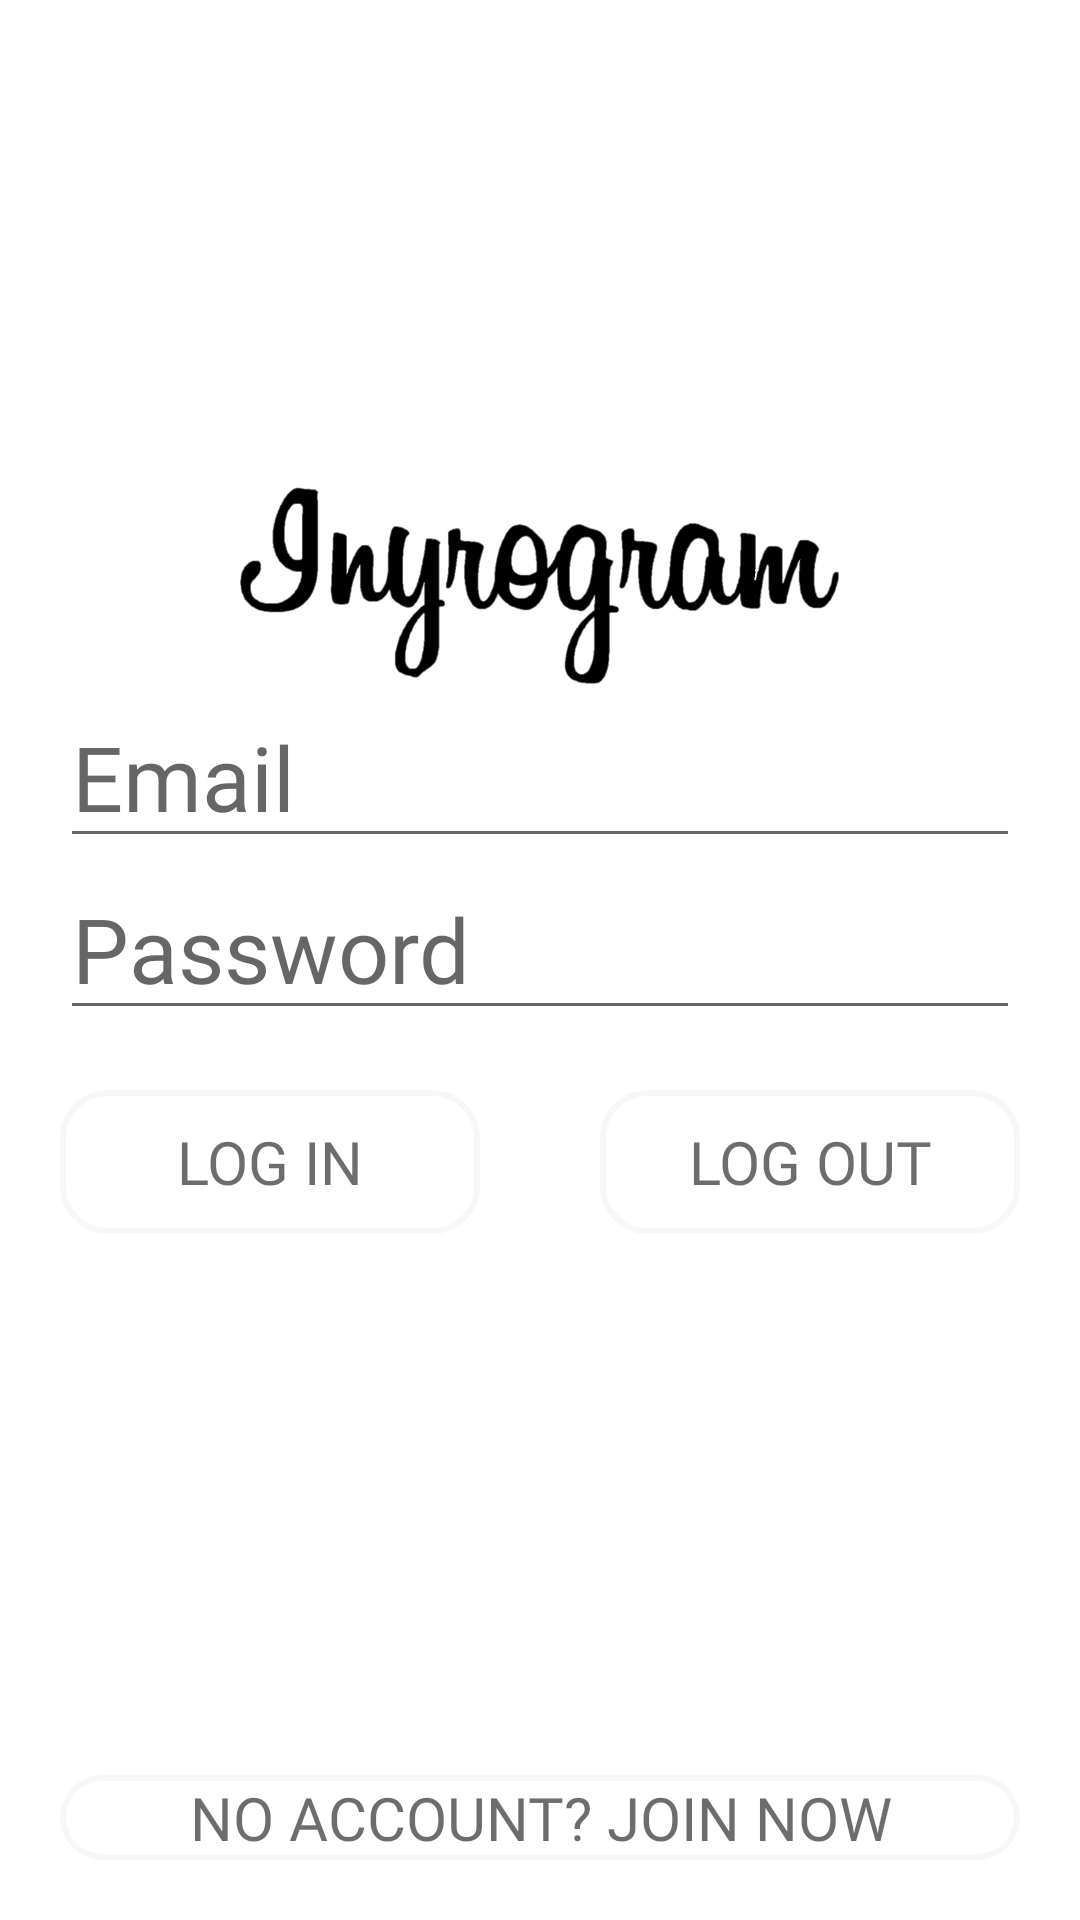

Reconstruct the res/layout file that produces this screen, plus the resources it refers to.
<!-- AndroidManifest.xml: application theme AppTheme -->
<!-- res/layout/activity_login.xml -->
<?xml version="1.0" encoding="utf-8"?>
<LinearLayout xmlns:android="http://schemas.android.com/apk/res/android"
    xmlns:app="http://schemas.android.com/apk/res-auto"
    android:orientation="vertical" android:layout_width="match_parent"
    android:background="@drawable/login_backgroung"
    android:layout_height="match_parent">

    <LinearLayout
        android:layout_width="match_parent"
        android:layout_height="match_parent"
        android:layout_weight="3"
        ></LinearLayout>
    <LinearLayout
        android:layout_width="match_parent"
        android:layout_height="match_parent"
        android:orientation="vertical"
        android:layout_weight="1">

        <LinearLayout
            android:layout_width="match_parent"
            android:layout_height="match_parent"
            android:layout_weight="3">

            <ImageView
                android:id="@+id/imageView13"
                android:layout_width="match_parent"
                android:layout_height="73dp"
                app:srcCompat="@drawable/inyrogram_title1" />
        </LinearLayout>

        <LinearLayout
            android:layout_width="match_parent"
            android:layout_height="match_parent"
            android:orientation="vertical"
            android:layout_weight="1" >
            <EditText
                android:layout_width="match_parent"
                android:layout_height="wrap_content"
                android:fontFamily="@font/antipastopropextraboldtrial"
                android:hint = "Email"
                android:id = "@+id/idlogin"
                android:textSize="30dp"
                android:layout_marginLeft="20dp"
                android:layout_marginRight="20dp"/>
            <EditText
                android:layout_width="match_parent"
                android:layout_height="wrap_content"
                android:id = "@+id/passwordlogin"
                android:fontFamily="@font/antipastopropextraboldtrial"
                android:inputType="textPassword"
                android:hint = "Password"
                android:textSize="30dp"
                android:layout_marginLeft="20dp"
                android:layout_marginRight="20dp"/>


            <LinearLayout
                android:layout_width="match_parent"
                android:layout_height="260dp"
                android:orientation="horizontal">

                <Button
                    android:id="@+id/login_button2"
                    android:layout_width="match_parent"
                    android:layout_height="wrap_content"
                    android:layout_margin="20dp"
                    android:layout_weight="1"
                    android:background="@drawable/round_corner"
                    android:textColor="#9C111111"
                    android:fontFamily="@font/antipastopropextraboldtrial"
                    android:text="Log In"
                    android:textSize="20dp" />

                <Button
                    android:id="@+id/logout_button"
                    android:layout_width="match_parent"
                    android:layout_height="wrap_content"
                    android:layout_margin="20dp"
                    android:layout_weight="1"
                    android:background="@drawable/round_corner"
                    android:textColor="#9C111111"
                    android:text="Log Out"
                    android:fontFamily="@font/antipastopropextraboldtrial"
                    android:textSize="20dp" />

            </LinearLayout>
        </LinearLayout>

        <LinearLayout
            android:layout_width="match_parent"
            android:layout_height="match_parent"
            android:layout_weight="3"
            android:orientation="vertical">

            <Button
                android:id="@+id/resister_button"
                android:layout_width="fill_parent"
                android:layout_height="78dp"
                android:layout_margin="20dp"
                android:layout_weight="1"
                android:background="@drawable/round_corner"
                android:fontFamily="@font/antipastopropextraboldtrial"
                android:textColor="#9C111111"

                android:text="No Account? Join Now"
                android:textSize="20dp" />
        </LinearLayout>

    </LinearLayout>
</LinearLayout>
<!-- resources referenced by this layout -->
<resources>
  <!-- drawable inyrogram_title1: png bitmap (drawable-xxhdpi, 65637 bytes) -->
  <!-- drawable round_corner (drawable) -->
  <?xml version="1.0" encoding="utf-8"?>
  <selector xmlns:android="http://schemas.android.com/apk/res/android">
      <item>
          <shape android:shape="rectangle">
              <solid android:color="#00C77E7E"/>
              <stroke android:color="#F8F7F8" android:width="2dp" />
              
              <corners android:radius="15dp" />
          </shape>
      </item>
  </selector>
</resources>
